Dataset: train_data (GitHub, ckois/Garbage-sorting-device-based-on-STM32-and-k210). Classes: chuyv, kehui, mianban, qita, youhai.

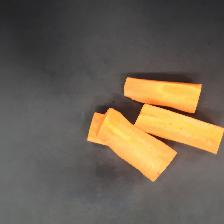
Label: chuyv

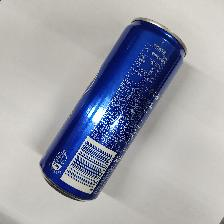
Label: kehui

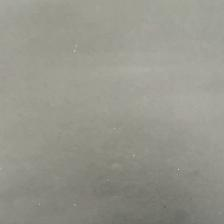
Label: mianban

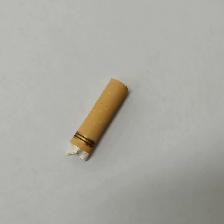
Label: qita

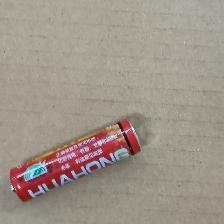
Label: youhai

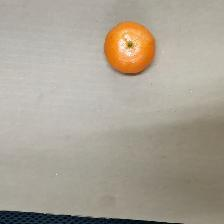
Label: chuyv
